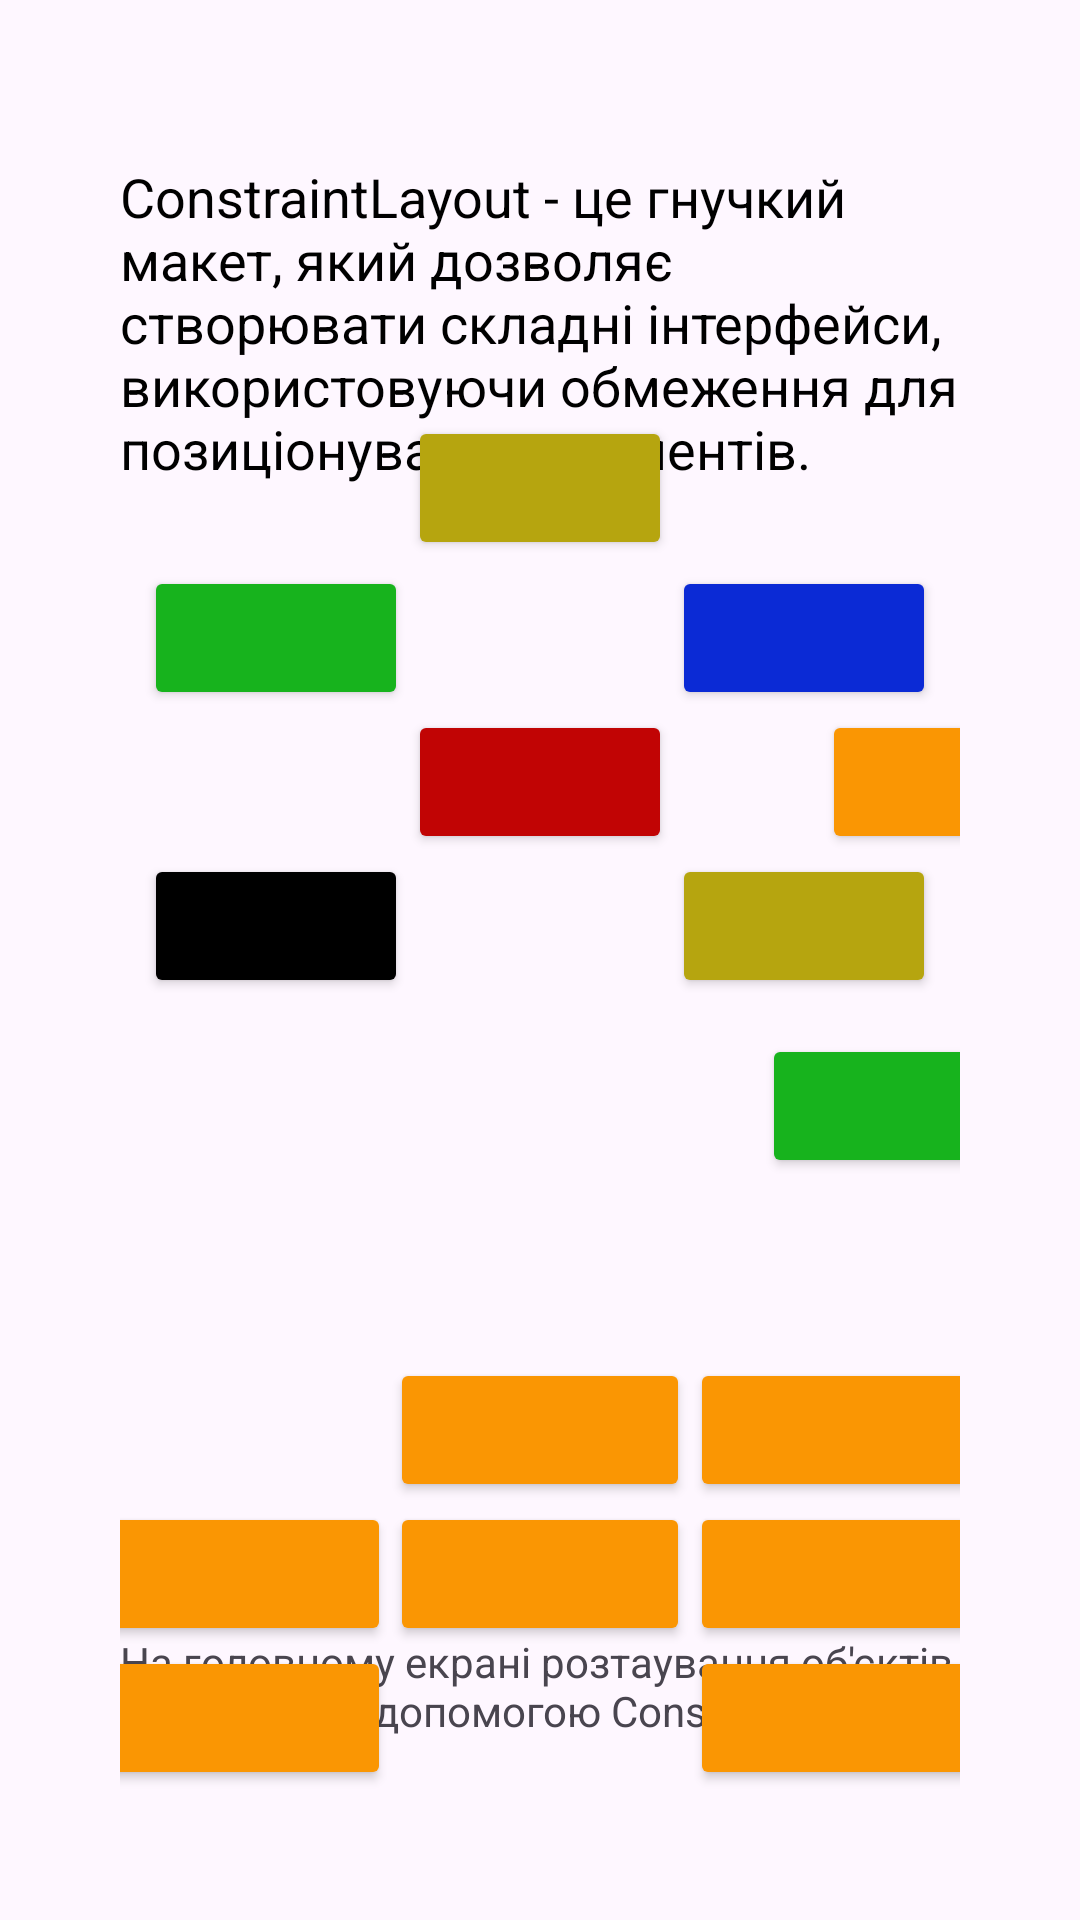

Produce the Android XML layout that renders to this screen, including the resource entries it uses.
<!-- AndroidManifest.xml: application theme Theme.ViewGroups -->
<!-- res/layout/activity_constraint_layout.xml -->
<?xml version="1.0" encoding="utf-8"?>
<androidx.constraintlayout.widget.ConstraintLayout xmlns:android="http://schemas.android.com/apk/res/android"
    xmlns:app="http://schemas.android.com/apk/res-auto"
    xmlns:tools="http://schemas.android.com/tools"
    android:layout_width="match_parent"
    android:layout_height="match_parent"
    android:paddingHorizontal="40dp"
    tools:context=".ConstraintLayoutActivity">

    <ImageButton
        android:id="@+id/backBtn"
        android:layout_width="wrap_content"
        android:layout_height="wrap_content"
        android:layout_marginTop="30dp"
        android:background="@color/white"
        android:src="@drawable/ic_back"
        android:contentDescription="@string/app_name"
        app:layout_constraintStart_toStartOf="parent"
        app:layout_constraintTop_toTopOf="parent"
        tools:ignore="SpeakableTextPresentCheck,TouchTargetSizeCheck" />

    <TextView
        android:layout_width="wrap_content"
        android:layout_height="wrap_content"
        android:text="@string/constraintlayout_info"
        android:textColor="@color/black"
        android:textSize="18sp"
        app:layout_constraintStart_toStartOf="parent"
        app:layout_constraintEnd_toEndOf="parent"
        app:layout_constraintTop_toTopOf="parent"
        app:layout_constraintBottom_toBottomOf="parent"
        app:layout_constraintVertical_bias="0.1"
        tools:ignore="VisualLintLongText" />

    <TextView
        android:layout_width="wrap_content"
        android:layout_height="wrap_content"
        android:text="@string/constraintlayout_short_info"
        app:layout_constraintStart_toStartOf="parent"
        app:layout_constraintEnd_toEndOf="parent"
        app:layout_constraintTop_toTopOf="parent"
        app:layout_constraintBottom_toBottomOf="parent"
        app:layout_constraintVertical_bias="0.9"/>

    <Button
        android:id="@+id/btn1"
        android:layout_width="wrap_content"
        android:layout_height="wrap_content"
        android:backgroundTint="@color/red"
        app:layout_constraintBottom_toBottomOf="parent"
        app:layout_constraintEnd_toEndOf="parent"
        app:layout_constraintStart_toStartOf="parent"
        app:layout_constraintTop_toTopOf="parent"
        app:layout_constraintVertical_bias="0.4"
        tools:ignore="SpeakableTextPresentCheck" />

    <Button
        android:layout_width="wrap_content"
        android:layout_height="wrap_content"
        app:layout_constraintBottom_toTopOf="@+id/btn1"
        app:layout_constraintStart_toEndOf="@id/btn1"
        android:backgroundTint="@color/blue"
        tools:ignore="SpeakableTextPresentCheck"/>

    <Button
        android:layout_width="wrap_content"
        android:layout_height="wrap_content"
        app:layout_constraintTop_toBottomOf="@+id/btn1"
        app:layout_constraintStart_toEndOf="@id/btn1"
        android:backgroundTint="@color/yellow"
        tools:ignore="SpeakableTextPresentCheck"/>

    <Button
        android:layout_width="wrap_content"
        android:layout_height="wrap_content"
        app:layout_constraintBottom_toTopOf="@+id/btn1"
        app:layout_constraintEnd_toStartOf="@id/btn1"
        android:backgroundTint="@color/green"
        tools:ignore="SpeakableTextPresentCheck"/>

    <Button
        android:layout_width="wrap_content"
        android:layout_height="wrap_content"
        app:layout_constraintTop_toBottomOf="@+id/btn1"
        app:layout_constraintEnd_toStartOf="@id/btn1"
        android:backgroundTint="@color/black"
        tools:ignore="SpeakableTextPresentCheck"/>

    <Button
        android:layout_width="wrap_content"
        android:layout_height="wrap_content"
        app:layout_constraintBottom_toTopOf="@+id/btn1"
        app:layout_constraintStart_toStartOf="@id/btn1"
        android:layout_marginBottom="50dp"
        android:backgroundTint="@color/yellow"
        tools:ignore="SpeakableTextPresentCheck"/>


    <Button
        android:id="@+id/btn6"
        android:layout_width="wrap_content"
        android:layout_height="wrap_content"
        android:layout_marginVertical="60dp"
        android:layout_marginStart="30dp"
        android:backgroundTint="@color/green"
        app:layout_constraintStart_toEndOf="@id/btn1"
        app:layout_constraintTop_toBottomOf="@+id/btn1"
        app:layout_constraintBottom_toTopOf="@id/btn3"
        tools:ignore="SpeakableTextPresentCheck" />

    <Button
        android:layout_width="wrap_content"
        android:layout_height="wrap_content"
        app:layout_constraintStart_toEndOf="@id/btn1"
        app:layout_constraintTop_toTopOf="@id/btn1"
        app:layout_constraintBottom_toBottomOf="@id/btn1"
        android:layout_marginStart="50dp"
        android:backgroundTint="@color/orange"
        tools:ignore="SpeakableTextPresentCheck"/>

    <Button
        android:id="@+id/btn2"
        android:layout_width="100dp"
        android:layout_height="wrap_content"
        android:backgroundTint="@color/orange"
        app:layout_constraintEnd_toStartOf="@id/btn8"
        app:layout_constraintTop_toTopOf="@id/btn8"
        tools:ignore="SpeakableTextPresentCheck"/>

    <Button
        android:id="@+id/btn3"
        android:layout_width="100dp"
        android:layout_height="wrap_content"
        android:backgroundTint="@color/orange"
        app:layout_constraintStart_toStartOf="@id/btn8"
        app:layout_constraintEnd_toEndOf="@id/btn8"
        app:layout_constraintBottom_toTopOf="@id/btn8"
        app:layout_constraintTop_toBottomOf="@id/btn6"
        tools:ignore="SpeakableTextPresentCheck" />

    <Button
        android:id="@+id/btn4"
        android:layout_width="100dp"
        android:layout_height="wrap_content"
        android:backgroundTint="@color/orange"
        app:layout_constraintStart_toEndOf="@+id/btn3"
        app:layout_constraintTop_toTopOf="@id/btn3"
        tools:ignore="SpeakableTextPresentCheck"/>


    <Button
        android:id="@+id/btn8"
        android:layout_width="100dp"
        android:layout_height="wrap_content"
        android:backgroundTint="@color/orange"
        app:layout_constraintEnd_toEndOf="parent"
        app:layout_constraintStart_toStartOf="parent"
        app:layout_constraintTop_toBottomOf="@id/btn3"
        tools:ignore="SpeakableTextPresentCheck" />

    <Button
        android:id="@+id/btn5"
        android:layout_width="100dp"
        android:layout_height="wrap_content"
        android:backgroundTint="@color/orange"
        app:layout_constraintStart_toEndOf="@+id/btn3"
        app:layout_constraintTop_toBottomOf="@id/btn3"
        tools:ignore="SpeakableTextPresentCheck"/>

    <Button
        android:layout_width="100dp"
        android:layout_height="wrap_content"
        android:backgroundTint="@color/orange"
        app:layout_constraintStart_toEndOf="@+id/btn3"
        app:layout_constraintTop_toBottomOf="@id/btn5"
        tools:ignore="SpeakableTextPresentCheck"/>

    <Button
        android:layout_width="100dp"
        android:layout_height="wrap_content"
        android:backgroundTint="@color/orange"
        app:layout_constraintStart_toStartOf="@+id/btn2"
        app:layout_constraintTop_toBottomOf="@id/btn5"
        tools:ignore="SpeakableTextPresentCheck"/>

</androidx.constraintlayout.widget.ConstraintLayout>
<!-- resources referenced by this layout -->
<resources>
  <color name="black">#FF000000</color>
  <color name="blue">#0B2AD5</color>
  <color name="green">#17B31D</color>
  <color name="orange">#FA9603</color>
  <color name="red">#C10404</color>
  <color name="white">#FFFFFFFF</color>
  <color name="yellow">#B6A50F</color>
  <string name="app_name">ViewGroups</string>
  <string name="constraintlayout_info">ConstraintLayout - це гнучкий макет, який дозволяє створювати складні інтерфейси, використовуючи обмеження для позиціонування елементів.</string>
  <string name="constraintlayout_short_info">На головному екрані розтаування об\'єктів виконано за допомогою ConstraintLayout</string>
  <style name="Theme.ViewGroups" parent="Base.Theme.ViewGroups" />
  <style name="Base.Theme.ViewGroups" parent="Theme.Material3.DayNight.NoActionBar">
      </style>
</resources>
